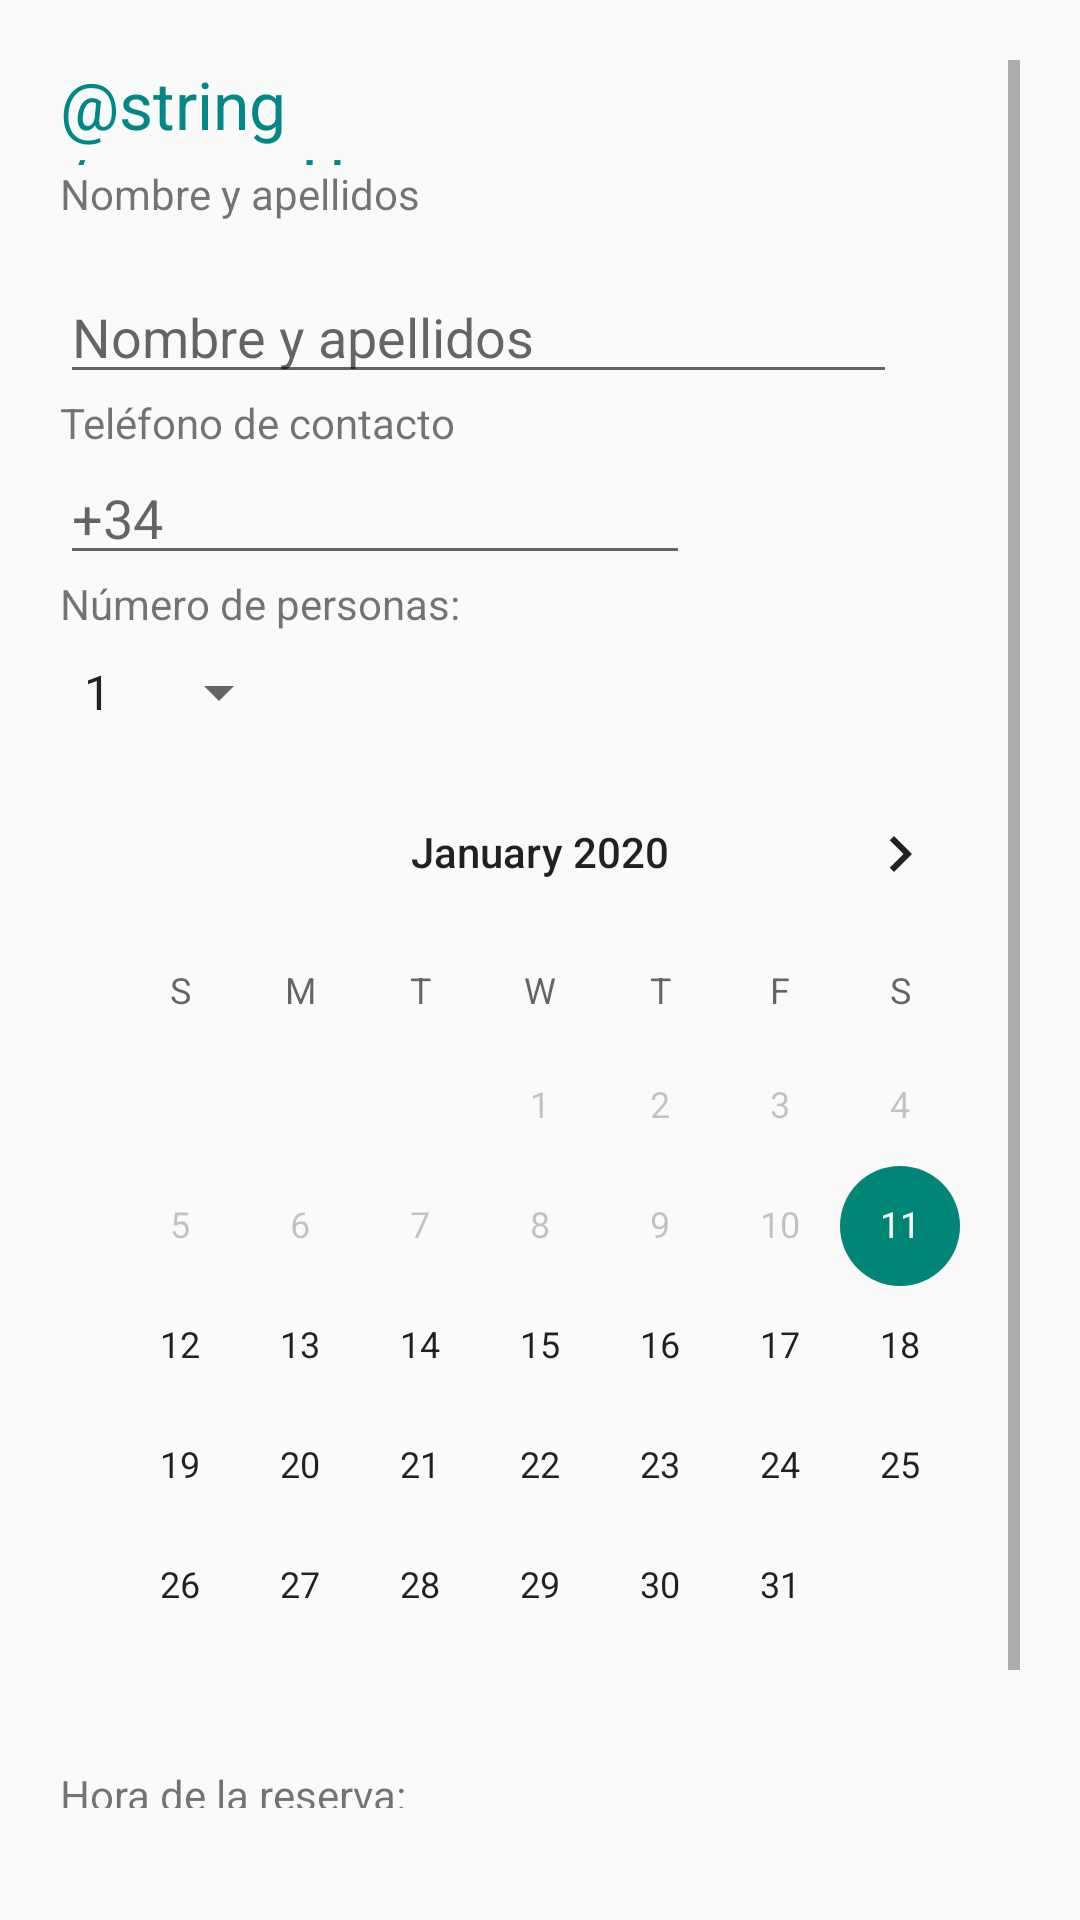

Layout XML and referenced resources for this Android screen:
<!-- AndroidManifest.xml: application theme Theme.AppCompat.Light.NoActionBar -->
<!-- res/layout/activity_admin_add_reserva.xml -->
<?xml version="1.0" encoding="utf-8"?>
<androidx.constraintlayout.widget.ConstraintLayout xmlns:android="http://schemas.android.com/apk/res/android"
    xmlns:app="http://schemas.android.com/apk/res-auto"
    xmlns:tools="http://schemas.android.com/tools"
    android:layout_width="match_parent"
    android:layout_height="match_parent"
    tools:context=".pantallas.admin.MainAdminAddReserva">

    <ScrollView
        android:layout_width="match_parent"
        android:layout_height="match_parent"
        android:layout_margin="20dp"
        app:layout_constraintBottom_toBottomOf="parent"
        app:layout_constraintEnd_toEndOf="parent"
        app:layout_constraintStart_toStartOf="parent"
        app:layout_constraintTop_toTopOf="parent">

        <LinearLayout
            android:layout_width="match_parent"
            android:layout_height="wrap_content"


            android:orientation="vertical">

            <TextView
                android:id="@+id/reserva"
                android:layout_width="104dp"
                android:layout_height="35dp"
                android:text="@string/reservaUsuario"
                android:textAppearance="@style/TextAppearance.AppCompat.Large"
                android:textColor="@color/teal_700"
                app:layout_constraintBottom_toBottomOf="parent"
                app:layout_constraintEnd_toEndOf="parent"
                app:layout_constraintHorizontal_bias="0.052"
                app:layout_constraintStart_toStartOf="parent"
                app:layout_constraintTop_toTopOf="parent"
                app:layout_constraintVertical_bias="0.163" />

            <TextView
                android:id="@+id/nombre"
                android:layout_width="wrap_content"
                android:layout_height="wrap_content"
                android:text="@string/nombre"
                app:layout_constraintEnd_toEndOf="parent"
                app:layout_constraintHorizontal_bias="0.055"
                app:layout_constraintStart_toStartOf="parent"
                app:layout_constraintTop_toBottomOf="@+id/reserva" />

            <EditText
                android:id="@+id/editTextTextNombre"
                android:autofillHints="@+id/editTextTextNombre"
                android:layout_width="279dp"
                android:layout_height="wrap_content"
                android:layout_marginTop="16dp"
                android:ems="10"
                android:hint="@string/nombre"
                android:inputType="textPersonName"
                app:layout_constraintEnd_toEndOf="parent"
                app:layout_constraintHorizontal_bias="0.084"
                app:layout_constraintStart_toStartOf="parent"
                app:layout_constraintTop_toBottomOf="@+id/nombre" />

            <TextView
                android:id="@+id/telefono"
                android:layout_width="wrap_content"
                android:layout_height="wrap_content"
                android:text="@string/telefono"
                app:layout_constraintBottom_toBottomOf="parent"
                app:layout_constraintEnd_toEndOf="parent"
                app:layout_constraintHorizontal_bias="0.06"
                app:layout_constraintStart_toStartOf="parent"
                app:layout_constraintTop_toBottomOf="@+id/editTextTextNombre"
                app:layout_constraintVertical_bias="0.044" />

            <EditText
                android:id="@+id/editTextPhone"
                android:layout_width="wrap_content"
                android:layout_height="wrap_content"
                android:autofillHints="@+id/editTextPhone"
                android:ems="10"
                android:hint="@string/hintPhone"
                android:inputType="phone"
                app:layout_constraintBottom_toBottomOf="parent"
                app:layout_constraintEnd_toEndOf="parent"
                app:layout_constraintHorizontal_bias="0.084"
                app:layout_constraintStart_toStartOf="parent"
                app:layout_constraintTop_toBottomOf="@+id/telefono"
                app:layout_constraintVertical_bias="0.054" />

            <TextView
                android:id="@+id/numero_personas"
                android:layout_width="wrap_content"
                android:layout_height="wrap_content"
                android:text="@string/numero_personas"
                app:layout_constraintBottom_toBottomOf="parent"
                app:layout_constraintEnd_toEndOf="parent"
                app:layout_constraintHorizontal_bias="0.062"
                app:layout_constraintStart_toStartOf="parent"
                app:layout_constraintVertical_bias="0.037" />

            <Spinner
                android:id="@+id/spPersonas"
                android:layout_width="77dp"
                android:layout_height="40dp"
                android:entries="@array/numPersonas"
                app:layout_constraintBottom_toTopOf="@+id/calendarReserva"
                app:layout_constraintEnd_toEndOf="parent"
                app:layout_constraintHorizontal_bias="0.077"
                app:layout_constraintStart_toEndOf="@+id/numero_personas"
                app:layout_constraintTop_toBottomOf="@+id/editTextPhone"
                app:layout_constraintVertical_bias="0.444" />

            <CalendarView
                android:id="@+id/calendarReserva"
                android:minDate="@string/minDateCalendar"
                android:layout_width="match_parent"
                android:layout_height="match_parent"
                app:layout_constraintEnd_toEndOf="parent"
                app:layout_constraintHorizontal_bias="0.073"
                app:layout_constraintStart_toStartOf="parent"
                app:layout_constraintTop_toBottomOf="@+id/numero_personas" />

            <TextView
                android:id="@+id/horaReserva"
                android:layout_width="wrap_content"
                android:layout_height="14dp"
                android:text="@string/hora_reserva"
                app:layout_constraintBottom_toBottomOf="parent"
                app:layout_constraintEnd_toEndOf="parent"
                app:layout_constraintHorizontal_bias="0.062"
                app:layout_constraintStart_toStartOf="parent"
                app:layout_constraintVertical_bias="0.037" />

            <Spinner
                android:id="@+id/spHora"
                android:layout_width="wrap_content"
                android:layout_height="40dp"
                android:entries="@array/horasReserva"
                app:layout_constraintBottom_toTopOf="@+id/calendarReserva"
                app:layout_constraintEnd_toEndOf="parent"
                app:layout_constraintHorizontal_bias="0.077"
                app:layout_constraintStart_toEndOf="@+id/numero_personas"
                app:layout_constraintTop_toBottomOf="@+id/editTextPhone"
                app:layout_constraintVertical_bias="0.444" />

            <Button
                android:id="@+id/button_Aceptar_Reserva_Admin"
                style="@style/Widget.AppCompat.Button.Colored"
                android:layout_width="match_parent"
                android:layout_height="wrap_content"
                android:text="@string/btnAceptar" />

        </LinearLayout>
    </ScrollView>


</androidx.constraintlayout.widget.ConstraintLayout>
<!-- resources referenced by this layout -->
<resources>
  <string-array name="numPersonas">
          <item>1</item>
          <item>2</item>
          <item>3</item>
          <item>4</item>
          <item>5</item>
          <item>6</item>
      </string-array>
  <string name="btnAceptar">Aceptar</string>
  <string name="hintPhone">+34</string>
  <string name="hora_reserva">Hora de la reserva: </string>
  <string name="minDateCalendar">01/11/2020</string>
  <string name="nombre">Nombre y apellidos</string>
  <string name="numero_personas">Número de personas: </string>
  <string name="telefono">Teléfono de contacto</string>
  <!-- not gathered from this repository: default colours our renderer supplied (Android Studio template values) -->
  <color name="teal_700">#FF018786</color>
</resources>
